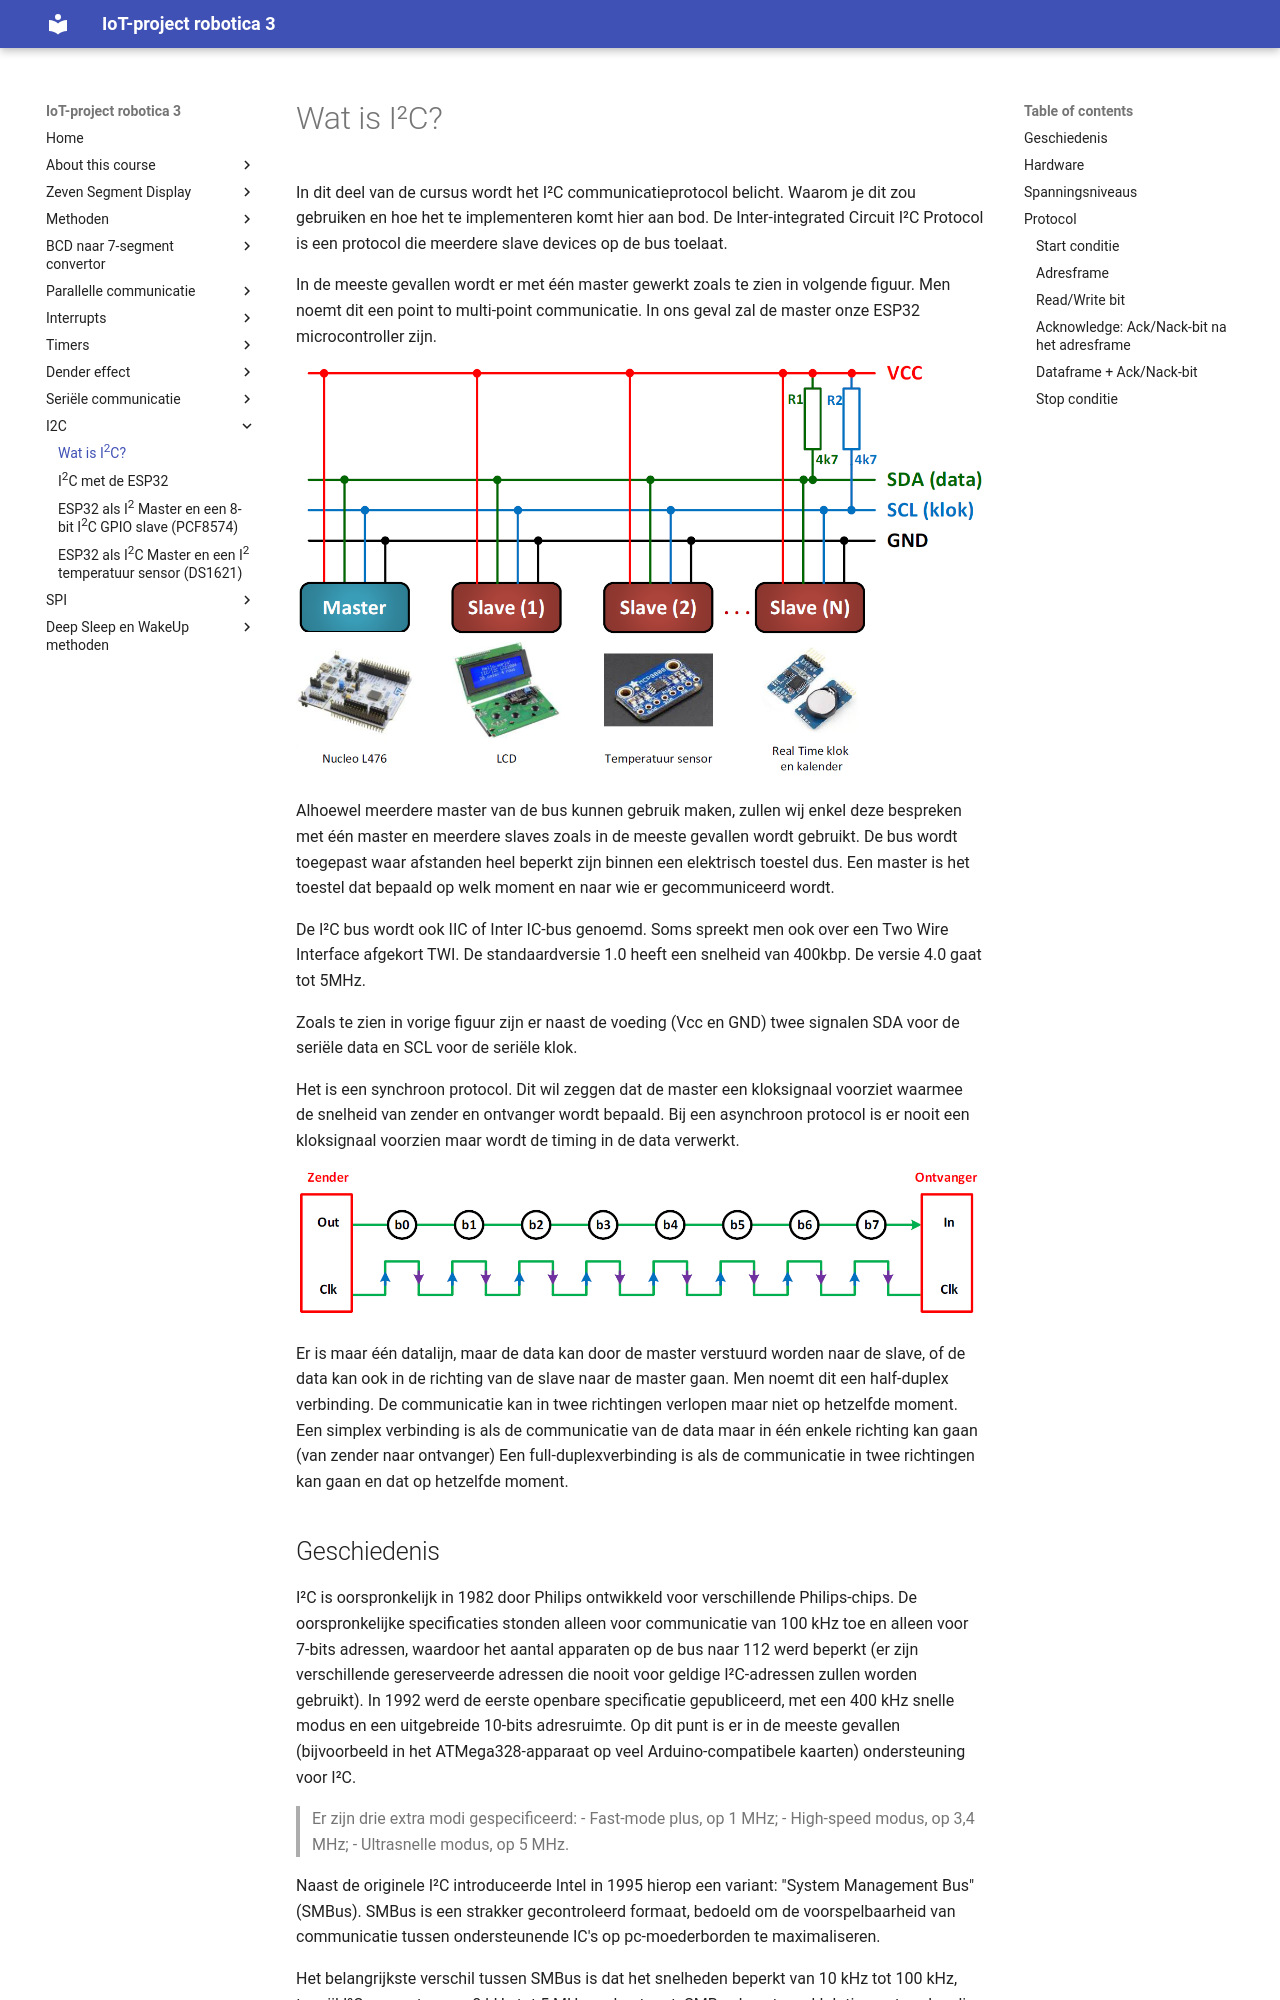

repository: frankyloret/IoT_project_robotica3 · page: 9_i2c/01-i2c/index.html · generator: mkdocs

---
mathjax:
  presets: '\def\lr#1#2#3{\left#1#2\right#3}'
---

# Wat is I²C?

In dit deel van de cursus wordt het I²C communicatieprotocol belicht. Waarom je dit zou gebruiken en hoe het te implementeren komt hier aan bod.
De Inter-integrated Circuit I²C Protocol is een protocol die meerdere slave devices op de bus toelaat.

In de meeste gevallen wordt er met één master gewerkt zoals te zien in volgende figuur. Men noemt dit een point to multi-point communicatie. In ons geval zal de master onze ESP32 microcontroller zijn.

![Opbouw van een I²C-bus.](./images/schema.png)

Alhoewel meerdere master van de bus kunnen gebruik maken, zullen wij enkel deze bespreken met één master en meerdere slaves zoals in de meeste gevallen wordt gebruikt. De bus wordt toegepast waar afstanden heel beperkt zijn binnen een elektrisch toestel dus.
Een master is het toestel dat bepaald op welk moment en naar wie er gecommuniceerd wordt.

De I²C bus wordt ook IIC of Inter IC-bus genoemd. Soms spreekt men ook over een Two Wire Interface afgekort TWI.
De standaardversie 1.0 heeft een snelheid van 400kbp. De versie 4.0 gaat tot 5MHz.

Zoals te zien in vorige figuur zijn er naast de voeding (Vcc en GND) twee signalen SDA voor de seriële data en SCL voor de seriële klok.

Het is een synchroon protocol. Dit wil zeggen dat de master een kloksignaal voorziet waarmee de snelheid van zender en ontvanger wordt bepaald. Bij een asynchroon protocol is er nooit een kloksignaal voorzien maar wordt de timing in de data verwerkt.

![Voorstelling van een synchrone seriële communicatie.](./images/ser.png)

Er is maar één datalijn, maar de data kan door de master verstuurd worden naar de slave, of de data kan ook in de richting van de slave naar de master gaan. Men noemt dit een half-duplex verbinding. De communicatie kan in twee richtingen verlopen maar niet op hetzelfde moment.
Een simplex verbinding is als de communicatie van de data maar in één enkele richting kan gaan (van zender naar ontvanger)
Een full-duplexverbinding is als de communicatie in twee richtingen kan gaan en dat op hetzelfde moment.
